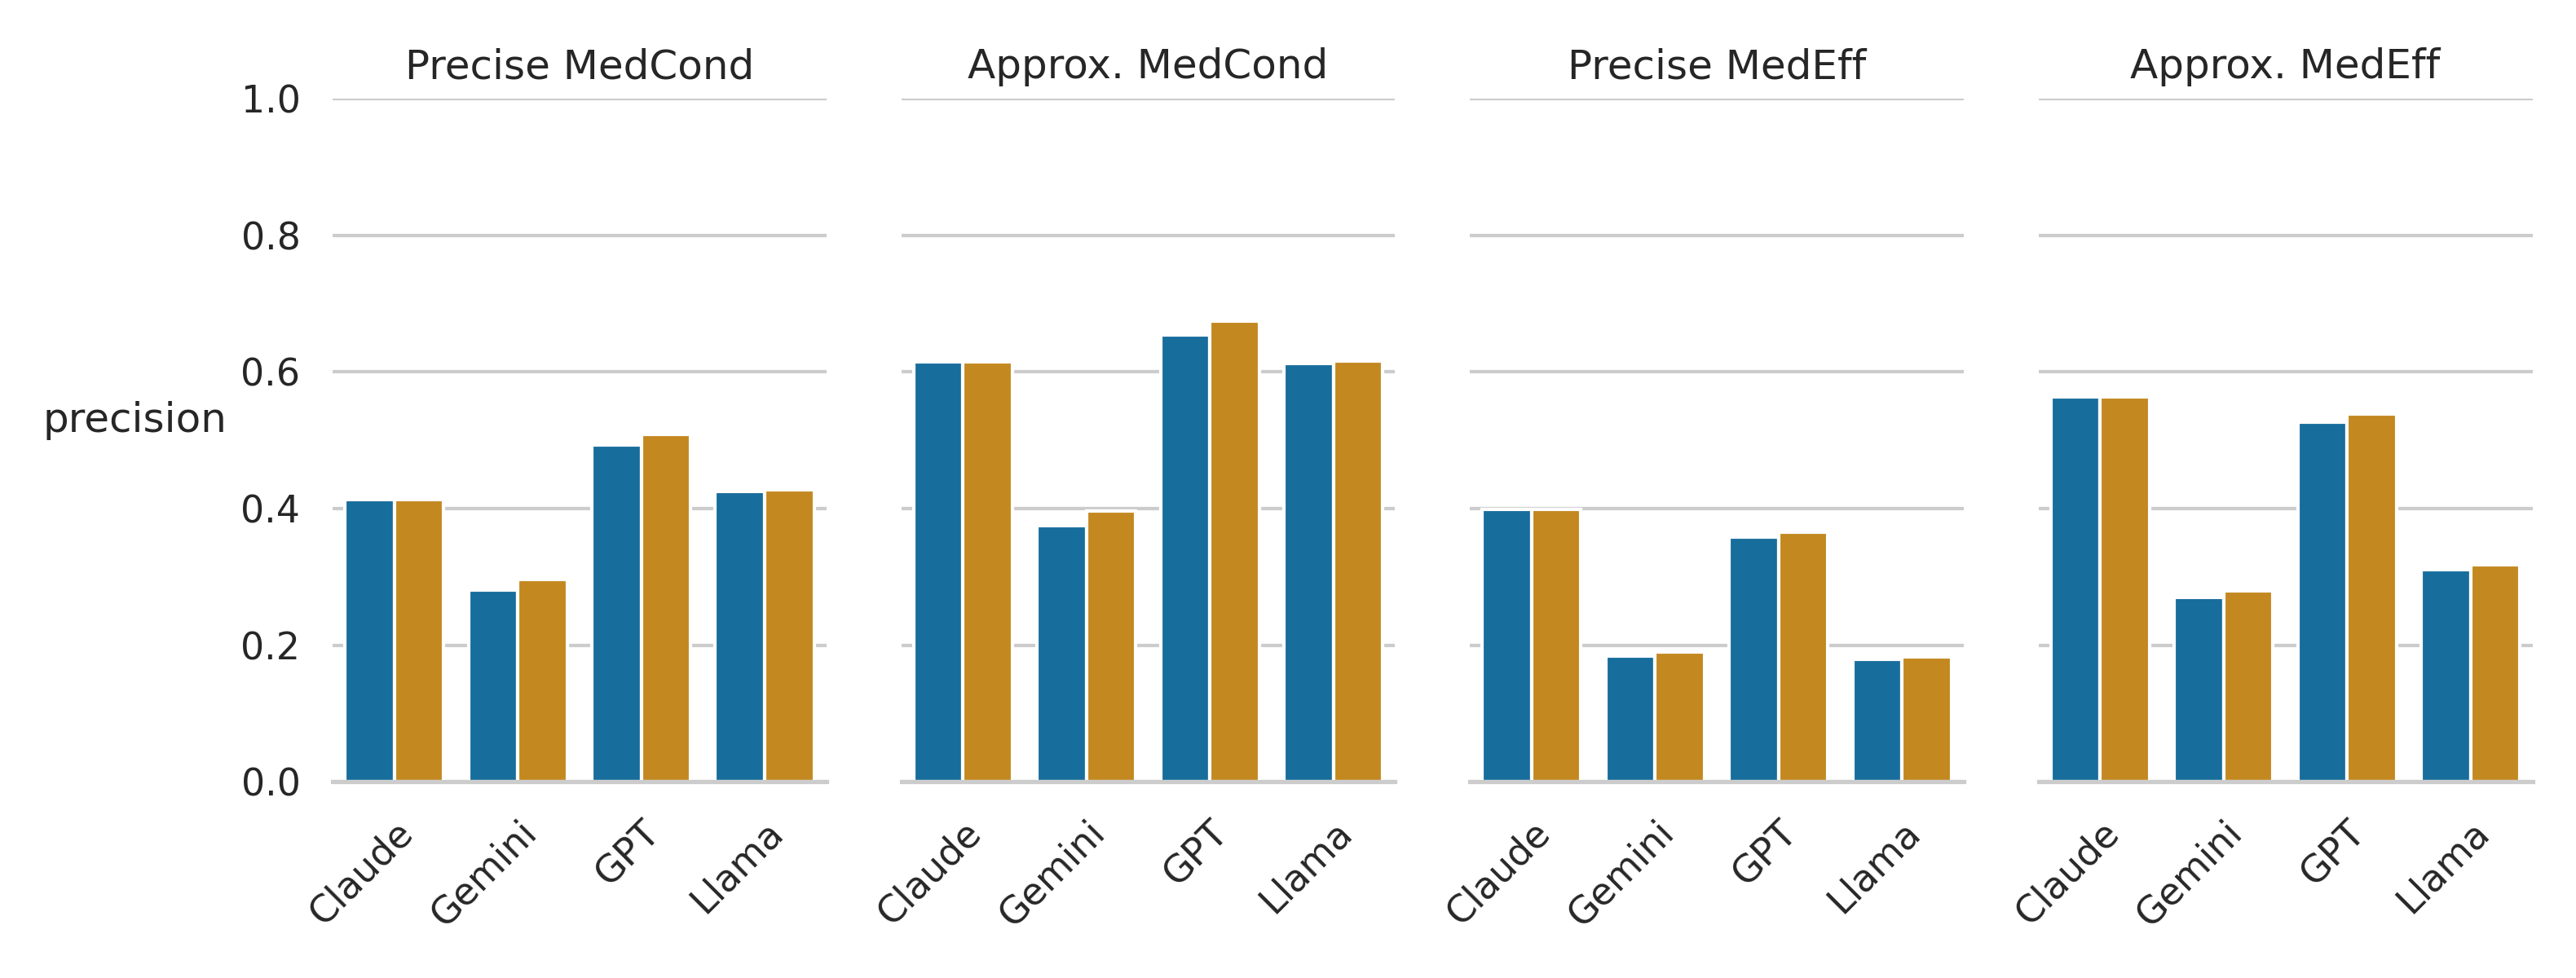

Source data for this figure (header and first rows):
, precision, class, Model, NS
56, 0.4128, Precise MedCond, Claude, False
57, 0.6146, Approx. MedCond, Claude, False
58, 0.3993, Precise MedEff, Claude, False
59, 0.5638, Approx. MedEff, Claude, False
74, 0.4131, Precise MedCond, Claude, True
75, 0.6151, Approx. MedCond, Claude, True
76, 0.3993, Precise MedEff, Claude, True
77, 0.5638, Approx. MedEff, Claude, True
8, 0.2806, Precise MedCond, Gemini, False
9, 0.3748, Approx. MedCond, Gemini, False
10, 0.1835, Precise MedEff, Gemini, False
11, 0.2699, Approx. MedEff, Gemini, False
26, 0.2956, Precise MedCond, Gemini, True
27, 0.3958, Approx. MedCond, Gemini, True
28, 0.1901, Precise MedEff, Gemini, True
29, 0.2798, Approx. MedEff, Gemini, True
20, 0.4928, Precise MedCond, GPT, False
21, 0.6543, Approx. MedCond, GPT, False
22, 0.3577, Precise MedEff, GPT, False
23, 0.5265, Approx. MedEff, GPT, False
32, 0.5081, Precise MedCond, GPT, True
33, 0.6748, Approx. MedCond, GPT, True
34, 0.3656, Precise MedEff, GPT, True
35, 0.5382, Approx. MedEff, GPT, True
38, 0.4245, Precise MedCond, Llama, False
39, 0.6118, Approx. MedCond, Llama, False
40, 0.1792, Precise MedEff, Llama, False
41, 0.3101, Approx. MedEff, Llama, False
44, 0.4276, Precise MedCond, Llama, True
45, 0.6164, Approx. MedCond, Llama, True
46, 0.1834, Precise MedEff, Llama, True
47, 0.3173, Approx. MedEff, Llama, True
